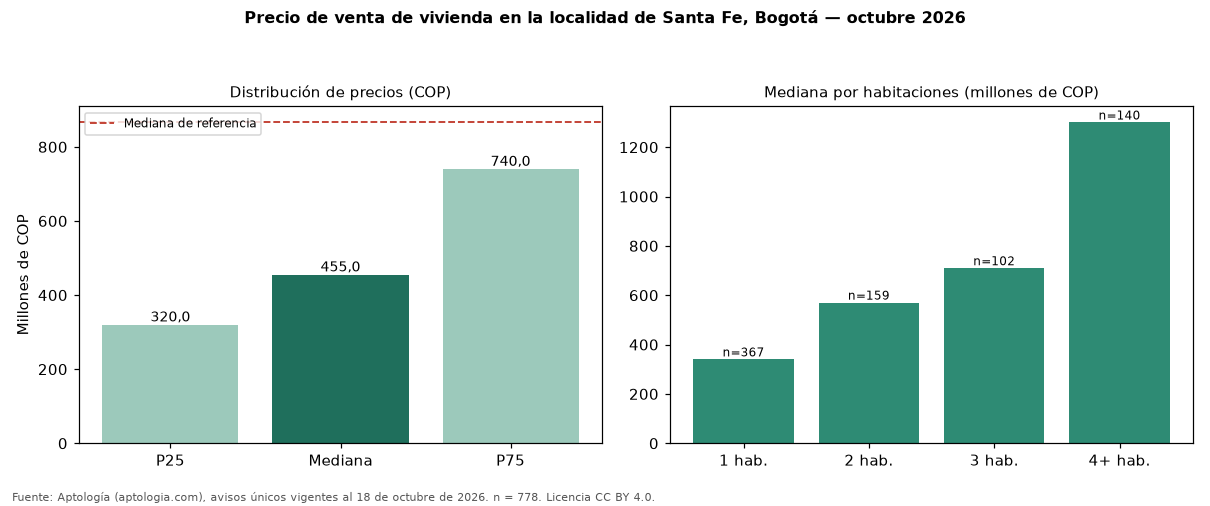

The table this chart was drawn from, first rows:
seccion, metrica, valor_cop, n
precio, p25, 320000000, 778
precio, mediana, 454982760, 778
precio, p75, 740000000, 778
cop_por_m2, p25, 5354167, 778
cop_por_m2, mediana, 8802320, 778
cop_por_m2, p75, 10732955, 778
area, area_mediana_m2, 56.0, 778
habitaciones, 1, 340000000, 367
habitaciones, 2, 570000000, 159
habitaciones, 3, 709500000, 102
habitaciones, 4+, 1300000000, 140
administracion, mediana, 338100, 485
estrato, moda, 3, 
parqueadero, porcentaje_con_parqueadero, 47.4, 778
referencia, mediana_referencia, 865852573, 54236
referencia, mediana_cop_por_m2_referencia, 6557377, 54236
